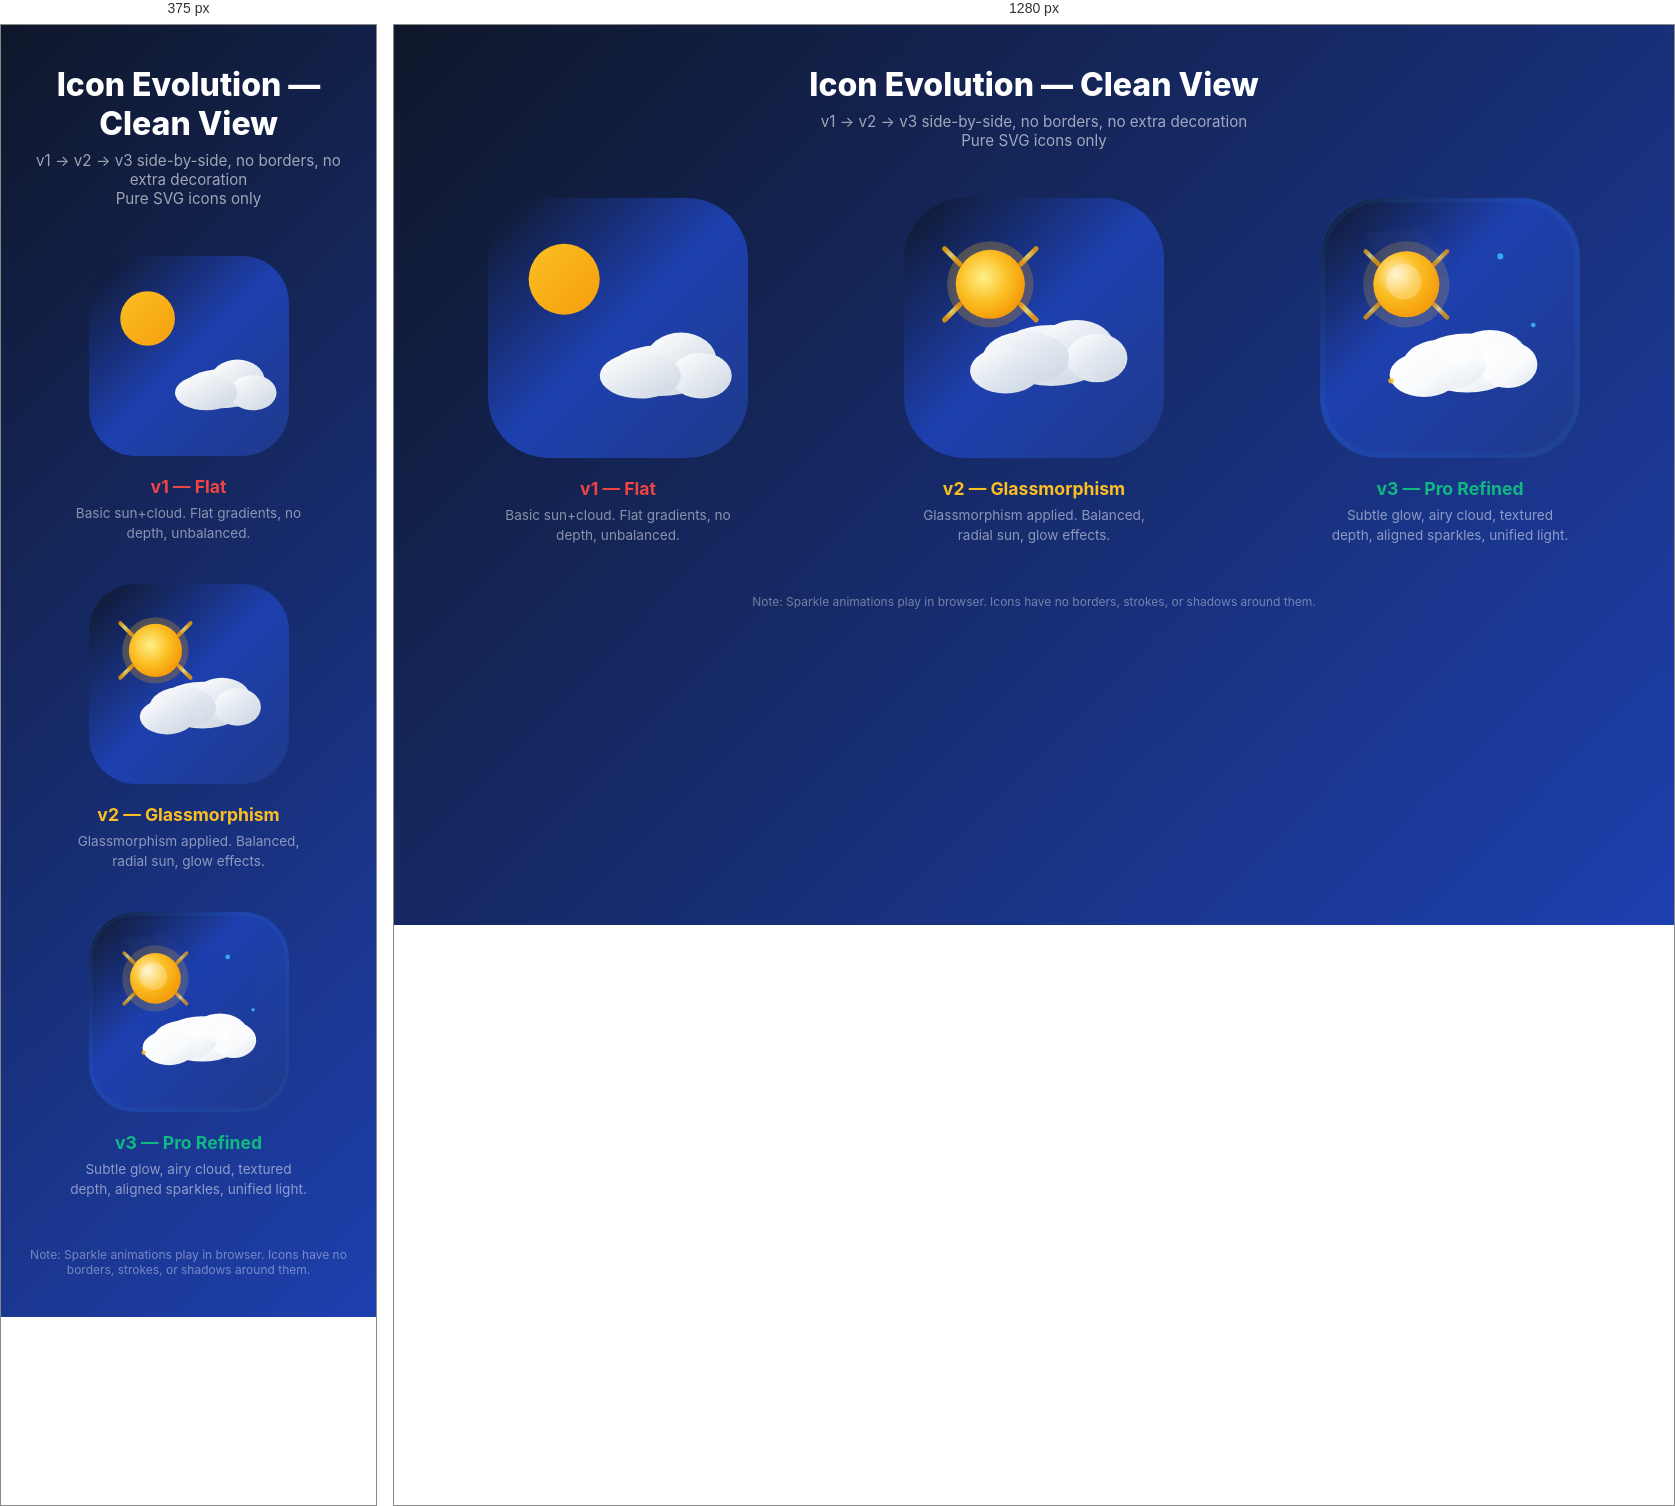
Rendered at 375 px and 1280 px, left to right.

<!-- file: clean-view-evolution.html -->
<!DOCTYPE html>
<html lang="en">
<head>
    <meta charset="UTF-8">
    <meta name="viewport" content="width=device-width, initial-scale=1.0">
    <title>WeatherWise Icon Evolution — Clean View</title>
    <link href="https://fonts.googleapis.com/css2?family=Inter:wght@400;500;600;700;800&display=swap" rel="stylesheet">
    <style>
        * { margin: 0; padding: 0; box-sizing: border-box; }
        body {
            font-family: 'Inter', -apple-system, sans-serif;
            background: linear-gradient(135deg, #0f172a 0%, #1e40af 100%);
            min-height: 100vh;
            padding: 40px 20px;
        }
        .container {
            max-width: 1200px;
            margin: 0 auto;
        }
        h1 {
            text-align: center;
            color: white;
            font-size: 2rem;
            font-weight: 800;
            margin-bottom: 8px;
        }
        .subtitle {
            text-align: center;
            color: rgba(255,255,255,0.6);
            font-size: 0.95rem;
            margin-bottom: 48px;
        }
        .grid {
            display: grid;
            grid-template-columns: repeat(3, 1fr);
            gap: 48px;
            align-items: start;
        }
        .icon-column {
            text-align: center;
        }
        .icon-column svg {
            width: 260px;
            height: 260px;
            border-radius: 22%;
            display: block;
            margin: 0 auto 20px;
            /* NO border, NO stroke, NO shadow — pure icon */
        }
        .label {
            font-size: 1.1rem;
            font-weight: 700;
            color: white;
            margin-bottom: 6px;
        }
        .v1 .label { color: #ef4444; }
        .v2 .label { color: #fbbf24; }
        .v3 .label { color: #10b981; }
        .desc {
            font-size: 0.85rem;
            color: rgba(255,255,255,0.5);
            max-width: 240px;
            margin: 0 auto;
            line-height: 1.5;
        }
        .sparkle-note {
            margin-top: 48px;
            text-align: center;
            font-size: 0.75rem;
            color: rgba(255,255,255,0.4);
        }
        @media (max-width: 900px) {
            .grid { grid-template-columns: 1fr; gap: 40px; }
            .icon-column svg { width: 200px; height: 200px; }
        }
    </style>
</head>
<body>
    <div class="container">
        <h1>Icon Evolution — Clean View</h1>
        <p class="subtitle">v1 → v2 → v3 side-by-side, no borders, no extra decoration<br>Pure SVG icons only</p>

        <div class="grid">
            <!-- v1 -->
            <div class="icon-column v1">
                <svg viewBox="0 0 512 512" xmlns="http://www.w3.org/2000/svg">
                    <defs>
                        <linearGradient id="bg1" x1="0%" y1="0%" x2="100%" y2="100%">
                            <stop offset="0%" style="stop-color:#0f172a"/>
                            <stop offset="50%" style="stop-color:#1e40af"/>
                            <stop offset="100%" style="stop-color:#1e3a8a"/>
                        </linearGradient>
                        <linearGradient id="sun1" x1="0%" y1="0%" x2="100%" y2="100%">
                            <stop offset="0%" style="stop-color:#fbbf24"/>
                            <stop offset="100%" style="stop-color:#f59e0b"/>
                        </linearGradient>
                        <linearGradient id="cloud1" x1="0%" y1="0%" x2="100%" y2="100%">
                            <stop offset="0%" style="stop-color:#ffffff"/>
                            <stop offset="100%" style="stop-color:#cbd5e1"/>
                        </linearGradient>
                    </defs>
                    <rect width="512" height="512" rx="120" fill="url(#bg1)"/>
                    <circle cx="150" cy="160" r="70" fill="url(#sun1)"/>
                    <ellipse cx="340" cy="340" rx="100" ry="50" fill="url(#cloud1)"/>
                    <ellipse cx="380" cy="320" rx="70" ry="55" fill="url(#cloud1)"/>
                    <ellipse cx="420" cy="350" rx="60" ry="45" fill="url(#cloud1)"/>
                    <ellipse cx="300" cy="350" rx="80" ry="45" fill="url(#cloud1)"/>
                </svg>
                <div class="label">v1 — Flat</div>
                <p class="desc">Basic sun+cloud. Flat gradients, no depth, unbalanced.</p>
            </div>

            <!-- v2 -->
            <div class="icon-column v2">
                <svg viewBox="0 0 512 512" xmlns="http://www.w3.org/2000/svg">
                    <defs>
                        <linearGradient id="bg2" x1="0%" y1="0%" x2="100%" y2="100%">
                            <stop offset="0%" style="stop-color:#0f172a"/>
                            <stop offset="50%" style="stop-color:#1e40af"/>
                            <stop offset="100%" style="stop-color:#1e3a8a"/>
                        </linearGradient>
                        <radialGradient id="sun2" cx="40%" cy="40%" r="60%">
                            <stop offset="0%" style="stop-color:#fef08a"/>
                            <stop offset="60%" style="stop-color:#fbbf24"/>
                            <stop offset="100%" style="stop-color:#f59e0b"/>
                        </radialGradient>
                        <linearGradient id="cloud2" x1="0%" y1="0%" x2="100%" y2="100%">
                            <stop offset="0%" style="stop-color:#ffffff"/>
                            <stop offset="50%" style="stop-color:#e2e8f0"/>
                            <stop offset="100%" style="stop-color:#cbd5e1"/>
                        </linearGradient>
                    </defs>
                    <rect width="512" height="512" rx="120" fill="url(#bg2)"/>
                    <ellipse cx="290" cy="310" rx="110" ry="60" fill="url(#cloud2)"/>
                    <ellipse cx="340" cy="295" rx="75" ry="55" fill="url(#cloud2)"/>
                    <ellipse cx="380" cy="315" rx="60" ry="48" fill="url(#cloud2)"/>
                    <ellipse cx="240" cy="315" rx="85" ry="52" fill="url(#cloud2)"/>
                    <ellipse cx="200" cy="340" rx="70" ry="45" fill="url(#cloud2)"/>
                    <circle cx="170" cy="170" r="85" fill="url(#sun2)" opacity="0.25"/>
                    <circle cx="170" cy="170" r="68" fill="url(#sun2)"/>
                    <g stroke="url(#sun2)" stroke-width="10" stroke-linecap="round" opacity="0.85">
                        <line x1="170" y1="85" x2="170" y2="55"/>
                        <line x1="230" y1="130" x2="260" y2="100"/>
                        <line x1="245" y1="170" x2="280" y2="170"/>
                        <line x1="230" y1="210" x2="260" y2="240"/>
                        <line x1="170" y1="255" x2="170" y2="285"/>
                        <line x1="110" y1="210" x2="80" y2="240"/>
                        <line x1="95" y1="170" x2="60" y2="170"/>
                        <line x1="110" y1="130" x2="80" y2="100"/>
                    </g>
                </svg>
                <div class="label">v2 — Glassmorphism</div>
                <p class="desc">Glassmorphism applied. Balanced, radial sun, glow effects.</p>
            </div>

            <!-- v3 -->
            <div class="icon-column v3">
                <svg viewBox="0 0 512 512" xmlns="http://www.w3.org/2000/svg">
                    <defs>
                        <linearGradient id="bg3" x1="0%" y1="0%" x2="100%" y2="100%">
                            <stop offset="0%" style="stop-color:#0f172a"/>
                            <stop offset="40%" style="stop-color:#1e40af"/>
                            <stop offset="100%" style="stop-color:#1e3a8a"/>
                        </linearGradient>
                        <radialGradient id="sun3" cx="35%" cy="35%" r="65%">
                            <stop offset="0%" style="stop-color:#fef3c7"/>
                            <stop offset="50%" style="stop-color:#fbbf24"/>
                            <stop offset="100%" style="stop-color:#f59e0b"/>
                        </radialGradient>
                        <linearGradient id="cloud3" x1="0%" y1="0%" x2="100%" y2="100%">
                            <stop offset="0%" style="stop-color:#ffffff"/>
                            <stop offset="60%" style="stop-color:#f8fafc"/>
                            <stop offset="100%" style="stop-color:#e2e8f0"/>
                        </linearGradient>
                    </defs>
                    <rect width="512" height="512" rx="120" fill="url(#bg3)"/>
                    <rect width="512" height="512" rx="120" fill="none" stroke="rgba(56,189,248,0.06)" stroke-width="20"/>
                    <g>
                        <ellipse cx="295" cy="355" rx="105" ry="40" fill="rgba(0,0,0,0.1)" opacity="0.25"/>
                        <ellipse cx="290" cy="325" rx="105" ry="58" fill="url(#cloud3)"/>
                        <ellipse cx="335" cy="312" rx="72" ry="52" fill="url(#cloud3)"/>
                        <ellipse cx="370" cy="328" rx="58" ry="46" fill="url(#cloud3)"/>
                        <ellipse cx="245" cy="328" rx="82" ry="50" fill="url(#cloud3)"/>
                        <ellipse cx="205" cy="348" rx="68" ry="44" fill="url(#cloud3)"/>
                        <ellipse cx="272" cy="305" rx="38" ry="18" fill="rgba(255,255,255,0.45)"/>
                        <ellipse cx="328" cy="318" rx="28" ry="16" fill="rgba(255,255,255,0.4)"/>
                    </g>
                    <circle cx="170" cy="170" r="85" fill="#fbbf24" opacity="0.18"/>
                    <circle cx="170" cy="170" r="65" fill="url(#sun3)"/>
                    <g stroke="url(#sun3)" stroke-width="9" stroke-linecap="round" opacity="0.75">
                        <line x1="170" y1="85" x2="170" y2="58"/>
                        <line x1="225" y1="130" x2="250" y2="105"/>
                        <line x1="240" y1="170" x2="270" y2="170"/>
                        <line x1="225" y1="210" x2="250" y2="235"/>
                        <line x1="170" y1="255" x2="170" y2="282"/>
                        <line x1="115" y1="210" x2="90" y2="235"/>
                        <line x1="100" y1="170" x2="70" y2="170"/>
                        <line x1="115" y1="130" x2="90" y2="105"/>
                    </g>
                    <circle cx="165" cy="165" r="35" fill="rgba(255,255,255,0.25)"/>
                    <g opacity="0.85">
                        <circle cx="355" cy="115" r="6" fill="#38bdf8">
                            <animate attributeName="opacity" values="0.85;0.35;0.85" dur="2.2s" repeatCount="indefinite"/>
                        </circle>
                        <circle cx="140" cy="360" r="5.5" fill="#fbbf24">
                            <animate attributeName="opacity" values="0.75;0.25;0.75" dur="2.8s" repeatCount="indefinite" begin="0.4s"/>
                        </circle>
                        <circle cx="420" cy="250" r="4.5" fill="#38bdf8">
                            <animate attributeName="opacity" values="0.65;0.15;0.65" dur="1.9s" repeatCount="indefinite" begin="0.8s"/>
                        </circle>
                    </g>
                    <path d="M 90 70 L 200 55 L 260 120 L 180 180 Q 130 140 90 70" fill="rgba(255,255,255,0.08)" opacity="0.25"/>
                </svg>
                <div class="label">v3 — Pro Refined</div>
                <p class="desc">Subtle glow, airy cloud, textured depth, aligned sparkles, unified light.</p>
            </div>
        </div>

        <p class="sparkle-note">Note: Sparkle animations play in browser. Icons have no borders, strokes, or shadows around them.</p>
    </div>
</body>
</html>